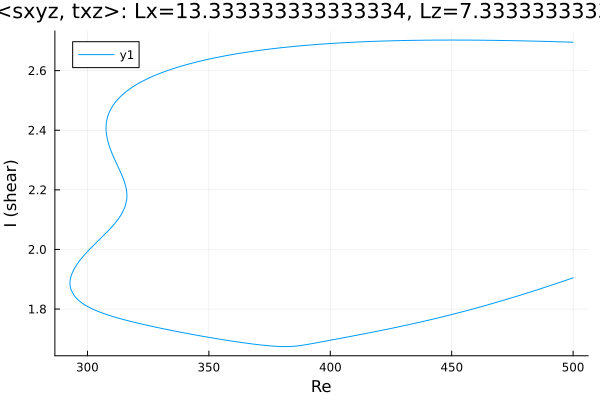

Source data for this figure (header and first rows):
Re, shear
500.0, 2.696
499.2, 2.696
497.8, 2.696
496.4, 2.696
495, 2.697
493.6, 2.697
492.2, 2.697
490.7, 2.698
489.3, 2.698
487.9, 2.698
486.5, 2.699
485.1, 2.699
483.7, 2.699
482.3, 2.699
480.8, 2.7
479.4, 2.7
478, 2.7
476.6, 2.7
475.2, 2.701
473.8, 2.701
472.4, 2.701
470.9, 2.701
469.5, 2.701
468.1, 2.702
466.7, 2.702
465.3, 2.702
463.9, 2.702
462.5, 2.702
461, 2.702
459.6, 2.702
458.2, 2.702
456.8, 2.703
455.4, 2.703
454, 2.703
452.6, 2.703
451.1, 2.703
449.7, 2.703
448.3, 2.703
446.9, 2.703
445.5, 2.703
444.1, 2.703
442.7, 2.702
441.2, 2.702
439.8, 2.702
438.4, 2.702
437, 2.702
435.6, 2.702
434.2, 2.702
432.8, 2.702
431.3, 2.701
429.9, 2.701
428.5, 2.701
427.1, 2.701
425.7, 2.7
424.3, 2.7
422.9, 2.7
421.4, 2.699
420, 2.699
418.6, 2.699
417.2, 2.698
... 401 more rows
